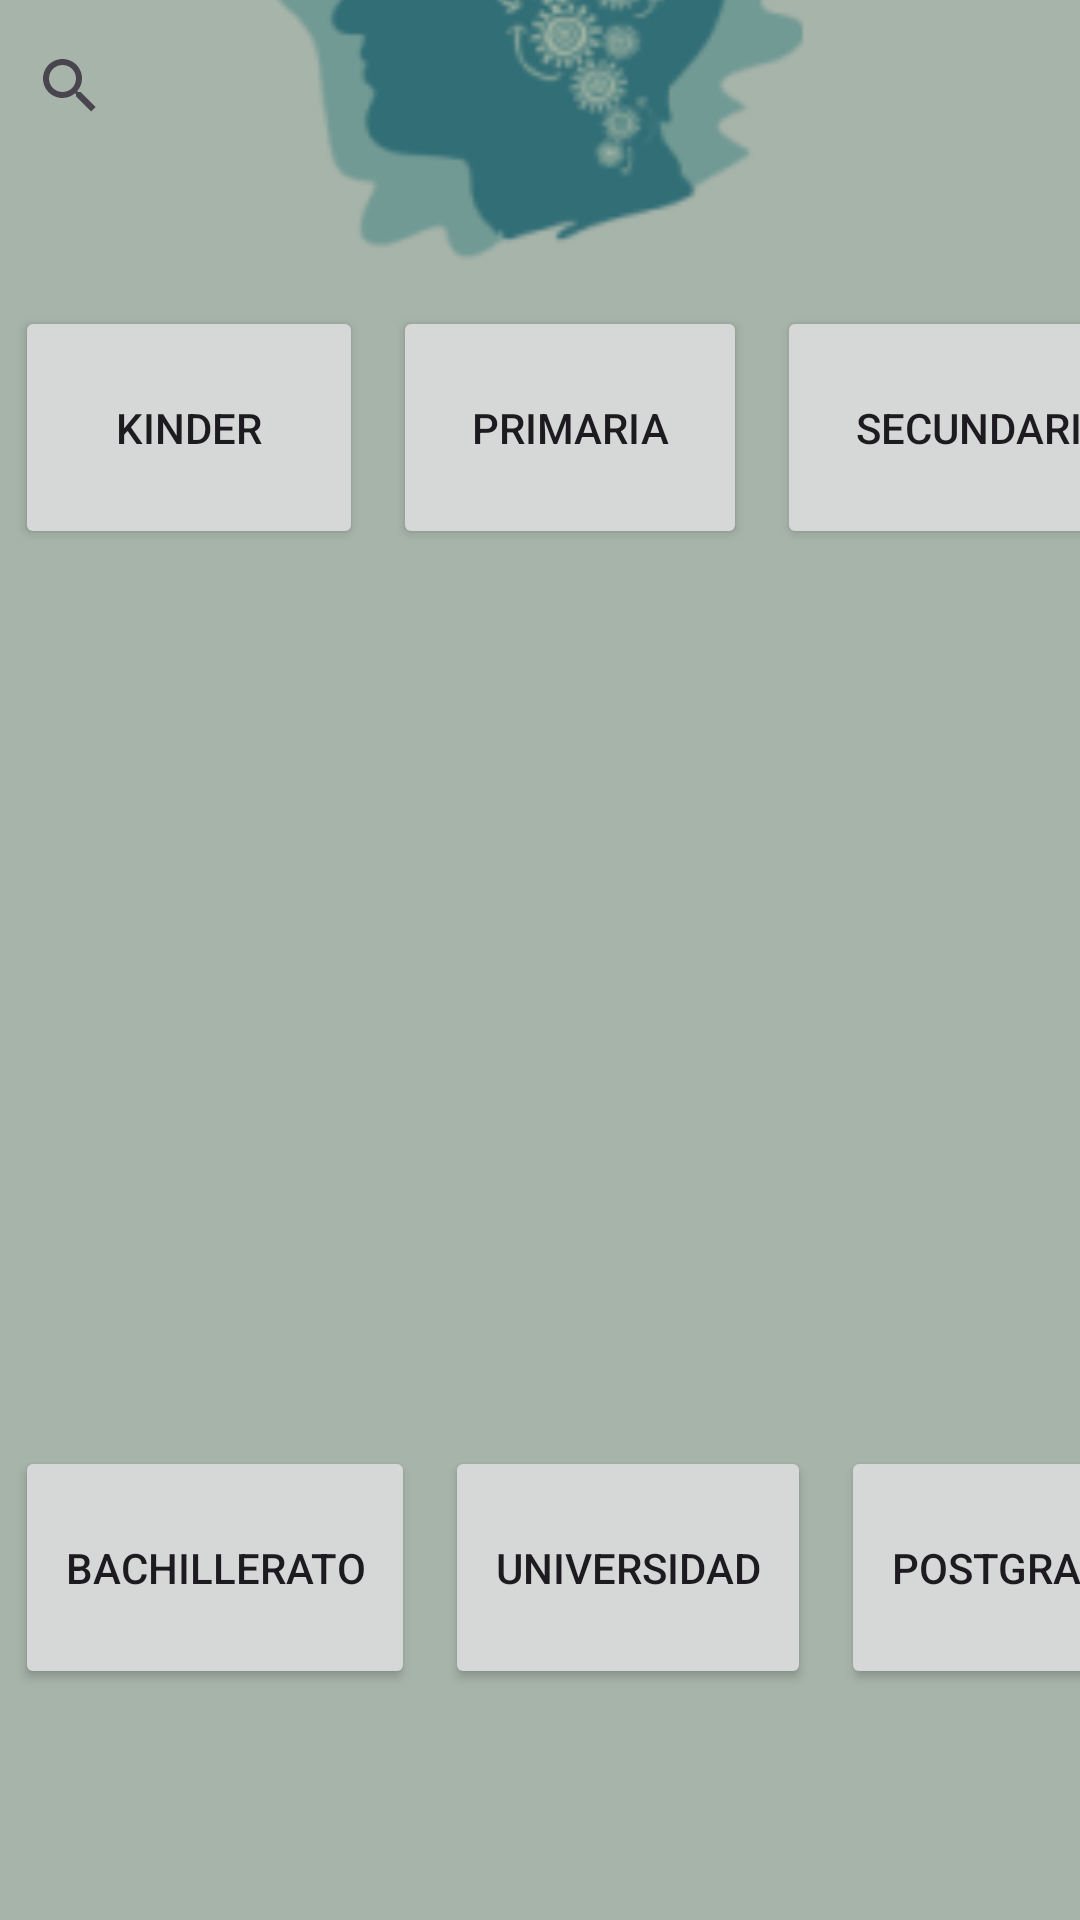

The Android layout XML behind this screen, and the referenced resources:
<!-- AndroidManifest.xml: application theme Theme.Findfy -->
<!-- res/layout/menu.xml -->
<?xml version="1.0" encoding="utf-8"?>
<androidx.constraintlayout.widget.ConstraintLayout xmlns:android="http://schemas.android.com/apk/res/android"
    xmlns:app="http://schemas.android.com/apk/res-auto"
    xmlns:tools="http://schemas.android.com/tools"
    android:layout_width="match_parent"
    android:layout_height="match_parent">

    <ImageView
        android:id="@+id/imageView2"
        android:layout_width="match_parent"
        android:layout_height="200dp"
        app:layout_constraintBottom_toTopOf="@+id/searchView"
        app:layout_constraintTop_toTopOf="parent"
        app:srcCompat="@mipmap/img"
        tools:layout_editor_absoluteX="0dp" />

    <SearchView
        android:id="@+id/searchView"
        android:layout_width="362dp"
        android:layout_height="57dp"
        android:backgroundTint="#316E76"
        app:layout_constraintEnd_toEndOf="parent"
        app:layout_constraintStart_toStartOf="parent"
        tools:layout_editor_absoluteY="300dp" />

    <LinearLayout
        android:layout_width="401dp"
        android:layout_height="91dp"
        android:layout_marginTop="40dp"
        android:orientation="horizontal"
        app:layout_constraintTop_toBottomOf="@+id/searchView"
        tools:layout_editor_absoluteX="8dp">

        <Button
            android:id="@+id/button3"
            android:layout_width="wrap_content"
            android:layout_height="match_parent"
            android:layout_margin="5dp"
            android:layout_weight="1"
            android:text="Kinder"
            app:cornerRadius="15dp" />

        <Button
            android:id="@+id/button4"
            android:layout_width="wrap_content"
            android:layout_height="match_parent"
            android:layout_margin="5dp"
            android:layout_weight="1"
            android:text="Primaria"
            app:cornerRadius="15dp" />

        <Button
            android:id="@+id/button5"
            android:layout_width="wrap_content"
            android:layout_height="match_parent"
            android:layout_margin="5dp"
            android:layout_weight="1"
            android:text="Secundaria"
            app:cornerRadius="15dp" />
    </LinearLayout>

    <LinearLayout
        android:id="@+id/linearLayout"
        android:layout_width="401dp"
        android:layout_height="91dp"
        android:layout_marginBottom="72dp"
        android:orientation="horizontal"
        app:layout_constraintBottom_toBottomOf="parent"
        tools:layout_editor_absoluteX="6dp">

        <Button
            android:id="@+id/button6"
            android:layout_width="wrap_content"
            android:layout_height="match_parent"
            android:layout_margin="5dp"
            android:layout_weight="1"
            android:text="Bachillerato"
            app:cornerRadius="15dp" />

        <Button
            android:id="@+id/button7"
            android:layout_width="wrap_content"
            android:layout_height="match_parent"
            android:layout_margin="5dp"
            android:layout_weight="1"
            android:text="Universidad"
            app:cornerRadius="15dp" />

        <Button
            android:id="@+id/button8"
            android:layout_width="wrap_content"
            android:layout_height="match_parent"
            android:layout_margin="5dp"
            android:layout_weight="1"
            android:text="Postgrado"
            app:cornerRadius="15dp" />
    </LinearLayout>

</androidx.constraintlayout.widget.ConstraintLayout>
<!-- resources referenced by this layout -->
<resources>
  <color name="md_theme_light_primary">#1C2F35</color>
  <color name="md_theme_light_onPrimary">#FFFFFF</color>
  <color name="md_theme_light_primaryContainer">#EADDFF</color>
  <color name="md_theme_light_onPrimaryContainer">#21005D</color>
  <color name="md_theme_light_secondary">#274B47</color>
  <color name="md_theme_light_onSecondary">#FFFFFF</color>
  <color name="md_theme_light_secondaryContainer">#E8DEF8</color>
  <color name="md_theme_light_onSecondaryContainer">#1D192B</color>
  <color name="md_theme_light_tertiary">#7D5260</color>
  <color name="md_theme_light_onTertiary">#FFFFFF</color>
  <color name="md_theme_light_tertiaryContainer">#FFD8E4</color>
  <color name="md_theme_light_onTertiaryContainer">#31111D</color>
  <color name="md_theme_light_error">#B3261E</color>
  <color name="md_theme_light_onError">#FFFFFF</color>
  <color name="md_theme_light_errorContainer">#F9DEDC</color>
  <color name="md_theme_light_onErrorContainer">#410E0B</color>
  <color name="md_theme_light_outline">#79747E</color>
  <color name="md_theme_light_background">#A7B4AA</color>
  <color name="md_theme_light_onBackground">#1C1B1F</color>
  <color name="md_theme_light_surface">#FFFBFE</color>
  <color name="md_theme_light_onSurface">#1C1B1F</color>
  <color name="md_theme_light_surfaceVariant">#E7E0EC</color>
  <color name="md_theme_light_onSurfaceVariant">#49454F</color>
  <color name="md_theme_light_inverseSurface">#313033</color>
  <color name="md_theme_light_inverseOnSurface">#F4EFF4</color>
  <color name="md_theme_light_inversePrimary">#D0BCFF</color>
  <color name="status">#1D2C33</color>
  <color name="textColor">#E6DFD7</color>
  <color name="textColorHint">#808080</color>
</resources>
